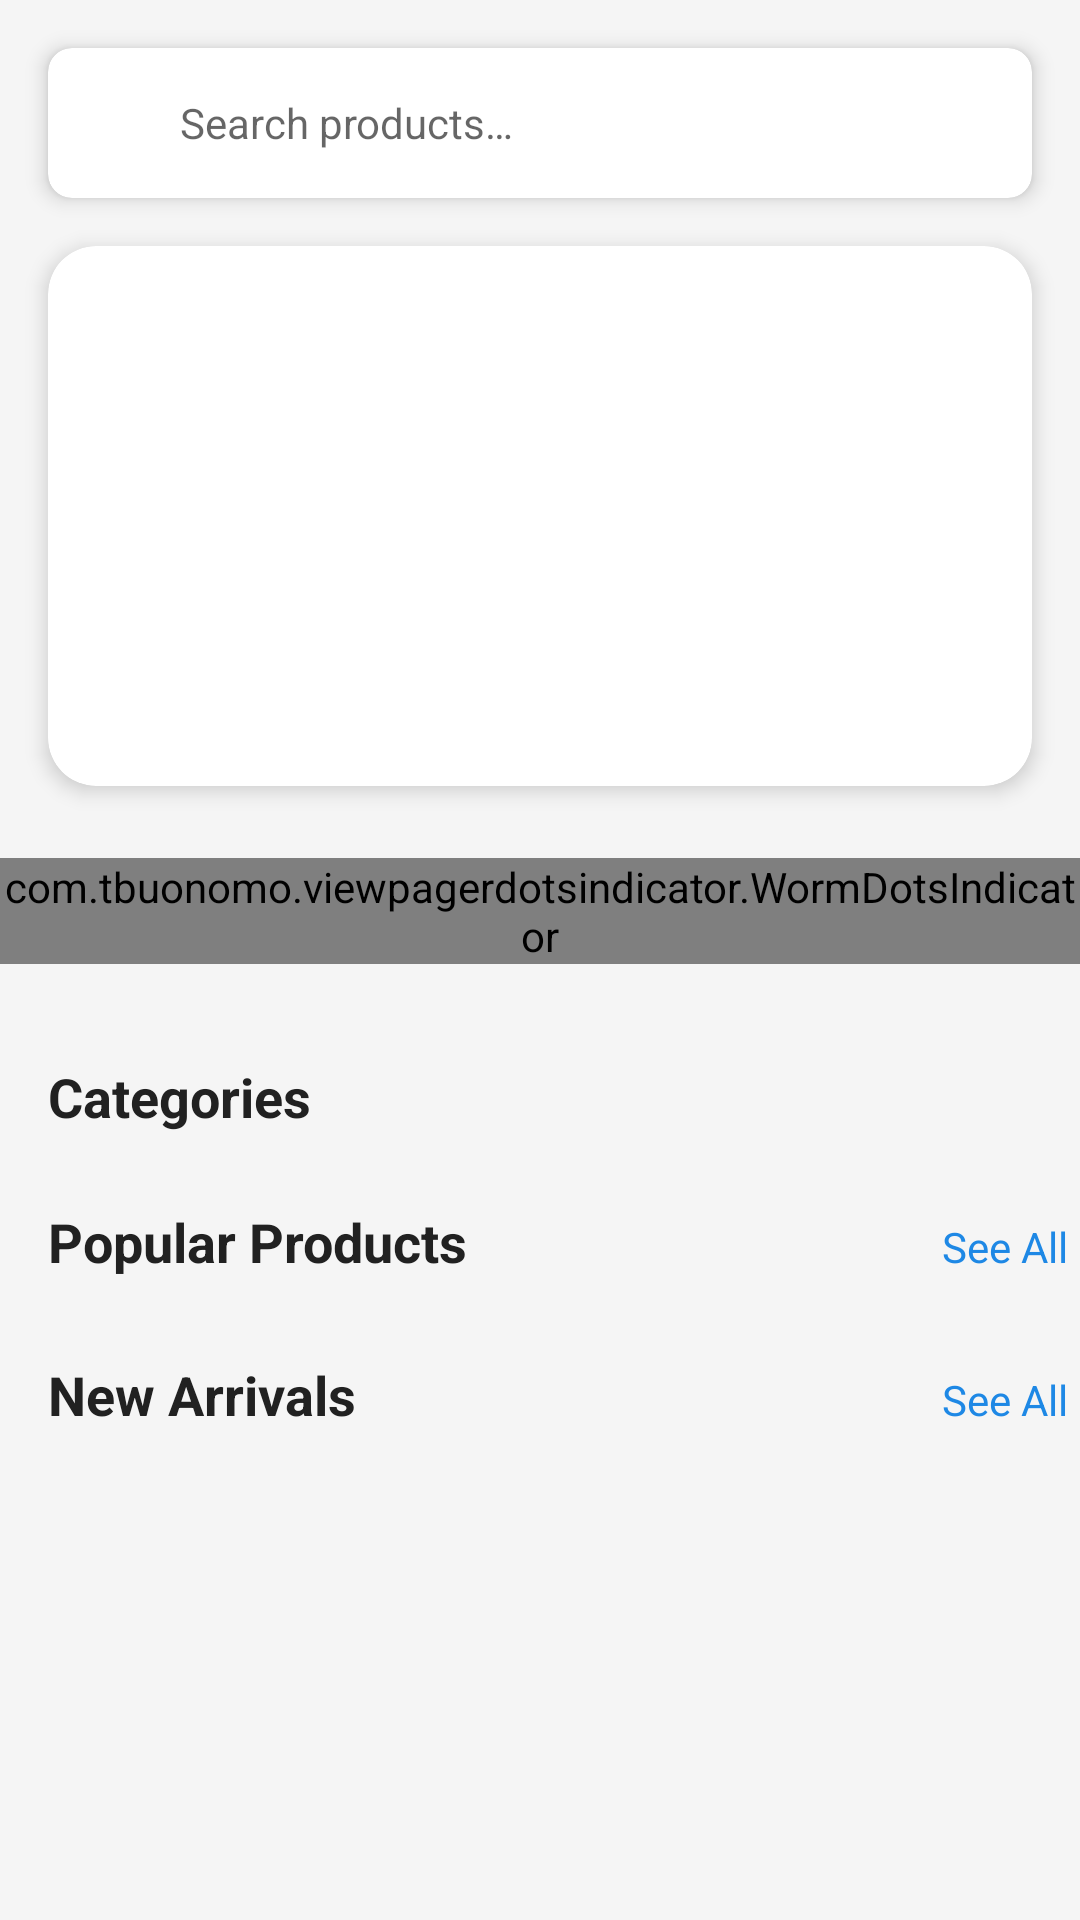

Layout XML and referenced resources for this Android screen:
<!-- AndroidManifest.xml: application theme AppTheme -->
<!-- res/layout/fragment_home.xml -->
<?xml version="1.0" encoding="utf-8"?>
<androidx.constraintlayout.widget.ConstraintLayout xmlns:android="http://schemas.android.com/apk/res/android"
    xmlns:app="http://schemas.android.com/apk/res-auto"
    xmlns:tools="http://schemas.android.com/tools"
    android:layout_width="match_parent"
    android:layout_height="match_parent"
    android:background="@color/colorBackground">

    <androidx.core.widget.NestedScrollView
        android:layout_width="match_parent"
        android:layout_height="match_parent"
        android:fillViewport="true">

        <LinearLayout
            android:layout_width="match_parent"
            android:layout_height="wrap_content"
            android:orientation="vertical">

            
            <androidx.cardview.widget.CardView
                android:id="@+id/cardViewSearch"
                android:layout_width="match_parent"
                android:layout_height="50dp"
                android:layout_marginStart="16dp"
                android:layout_marginTop="16dp"
                android:layout_marginEnd="16dp"
                app:cardCornerRadius="8dp"
                app:cardElevation="4dp">

                <LinearLayout
                    android:layout_width="match_parent"
                    android:layout_height="match_parent"
                    android:gravity="center_vertical"
                    android:orientation="horizontal"
                    android:paddingStart="12dp"
                    android:paddingEnd="12dp">

                    <ImageView
                        android:layout_width="24dp"
                        android:layout_height="24dp"
                        android:contentDescription="@string/search_icon"
                        android:src="@drawable/ic_search"
                        app:tint="@color/colorPrimary" />

                    <EditText
                        android:id="@+id/editTextSearch"
                        android:layout_width="0dp"
                        android:layout_height="match_parent"
                        android:layout_marginStart="8dp"
                        android:layout_weight="1"
                        android:background="@null"
                        android:hint="@string/search_products"
                        android:imeOptions="actionSearch"
                        android:inputType="text"
                        android:textSize="14sp" />

                </LinearLayout>

            </androidx.cardview.widget.CardView>

            <androidx.cardview.widget.CardView
                android:layout_width="match_parent"
                android:layout_height="180dp"
                android:layout_margin="16dp"
                app:cardCornerRadius="16dp"
                app:cardElevation="4dp">

                <androidx.viewpager2.widget.ViewPager2
                    android:id="@+id/viewPagerBanner"
                    android:layout_width="match_parent"
                    android:layout_height="match_parent" />
            </androidx.cardview.widget.CardView>

            <com.tbuonomo.viewpagerdotsindicator.WormDotsIndicator
                android:id="@+id/dotsIndicator"
                android:layout_width="wrap_content"
                android:layout_height="wrap_content"
                android:layout_gravity="center"
                app:dotsColor="@color/colorPrimary"
                app:dotsSpacing="4dp"
                app:dotsSize="10dp"
                android:layout_marginTop="8dp"
                android:layout_marginBottom="16dp"/>



            
            <LinearLayout
                android:layout_width="match_parent"
                android:layout_height="wrap_content"
                android:layout_marginTop="16dp"
                android:orientation="vertical"
                android:paddingStart="16dp"
                android:paddingEnd="16dp">

                <TextView
                    android:layout_width="wrap_content"
                    android:layout_height="wrap_content"
                    android:text="@string/categories"
                    android:textColor="@color/colorTextPrimary"
                    android:textSize="18sp"
                    android:textStyle="bold" />

                <androidx.recyclerview.widget.RecyclerView
                    android:id="@+id/recyclerViewCategories"
                    android:layout_width="match_parent"
                    android:layout_height="wrap_content"
                    android:layout_marginTop="8dp"
                    android:clipToPadding="false"
                    android:orientation="horizontal"
                    />

            </LinearLayout>

            
            <LinearLayout
                android:layout_width="match_parent"
                android:layout_height="wrap_content"
                android:layout_marginTop="16dp"
                android:orientation="vertical"
               >

                <LinearLayout
                    android:layout_width="match_parent"
                    android:layout_height="wrap_content"
                    android:orientation="horizontal">

                    <TextView
                        android:layout_width="0dp"
                        android:layout_height="wrap_content"
                        android:paddingStart="16dp"
                        android:paddingEnd="16dp"
                        android:layout_weight="1"
                        android:text="@string/popular_products"
                        android:textColor="@color/colorTextPrimary"
                        android:textSize="18sp"
                        android:textStyle="bold" />

                    <TextView
                        android:id="@+id/textViewSeeAllPopular"
                        android:layout_width="wrap_content"
                        android:layout_height="wrap_content"
                        android:padding="4dp"
                        android:text="@string/see_all"
                        android:textColor="@color/colorPrimary"
                        android:textSize="14sp" />

                </LinearLayout>

                <androidx.recyclerview.widget.RecyclerView
                    android:id="@+id/recyclerViewPopularProducts"
                    android:layout_width="match_parent"
                    android:paddingStart="8dp"
                    android:paddingEnd="8dp"
                    android:layout_height="wrap_content"
                    android:layout_marginTop="8dp"
                    android:clipToPadding="false"
                    android:orientation="horizontal"
                     />

            </LinearLayout>

            
            <LinearLayout
                android:layout_width="match_parent"
                android:layout_height="wrap_content"
                android:layout_marginTop="16dp"
                android:layout_marginBottom="24dp"
                android:orientation="vertical"
               >

                <LinearLayout
                    android:layout_width="match_parent"
                    android:layout_height="wrap_content"
                    android:orientation="horizontal">

                    <TextView
                        android:layout_width="0dp"
                        android:paddingStart="16dp"
                        android:paddingEnd="16dp"
                        android:layout_height="wrap_content"
                        android:layout_weight="1"
                        android:text="@string/new_arrivals"
                        android:textColor="@color/colorTextPrimary"
                        android:textSize="18sp"
                        android:textStyle="bold" />

                    <TextView
                        android:id="@+id/textViewSeeAllNew"
                        android:layout_width="wrap_content"
                        android:layout_height="wrap_content"
                        android:padding="4dp"
                        android:text="@string/see_all"
                        android:textColor="@color/colorPrimary"
                        android:textSize="14sp" />

                </LinearLayout>

                <androidx.recyclerview.widget.RecyclerView
                    android:id="@+id/recyclerViewNewProducts"
                    android:paddingStart="8dp"
                    android:paddingEnd="8dp"
                    android:layout_width="match_parent"
                    android:layout_height="wrap_content"
                    android:layout_marginTop="8dp"
                    android:clipToPadding="false"
                     />

            </LinearLayout>

        </LinearLayout>

    </androidx.core.widget.NestedScrollView>

</androidx.constraintlayout.widget.ConstraintLayout>
<!-- resources referenced by this layout -->
<resources>
  <color name="colorBackground">#F5F5F5</color>
  <color name="colorPrimary">#1E88E5</color>
  <color name="colorTextPrimary">#212121</color>
  <string name="categories">Categories</string>
  <string name="new_arrivals">New Arrivals</string>
  <string name="popular_products">Popular Products</string>
  <string name="search_icon">Search Icon</string>
  <string name="search_products">Search products…</string>
  <string name="see_all">See All</string>
  <style name="AppTheme" parent="Theme.MaterialComponents.Light.NoActionBar">
          
          <item name="colorPrimary">@color/colorPrimary</item>
          <item name="colorPrimaryDark">@color/colorPrimaryDark</item>
          <item name="colorAccent">@color/colorAccent</item>
          <item name="android:windowBackground">@color/colorBackground</item>
  
          
          <item name="android:textViewStyle">@style/AppTextViewStyle</item>
          <item name="android:buttonStyle">@style/AppButtonStyle</item>
  
          
          <item name="android:statusBarColor">@color/colorPrimaryDark</item>
          <item name="android:windowLightStatusBar">false</item>
  
          
          <item name="android:navigationBarColor">@color/colorBackground</item>
          <item name="android:windowLightNavigationBar">true</item>
  
          
          <item name="floatingActionButtonStyle">@style/AppFloatingActionButtonStyle</item>
      </style>
  <color name="colorPrimaryDark">#1565C0</color>
  <color name="colorAccent">#FF5722</color>
  <style name="AppTextViewStyle" parent="Widget.AppCompat.TextView">
          <item name="android:textColor">@color/colorTextPrimary</item>
          <item name="android:textSize">14sp</item>
      </style>
  <style name="AppButtonStyle" parent="Widget.MaterialComponents.Button">
          <item name="android:textAllCaps">false</item>
          <item name="android:padding">12dp</item>
          <item name="android:textColor">@android:color/white</item>
      </style>
  <style name="AppFloatingActionButtonStyle" parent="Widget.MaterialComponents.FloatingActionButton">
          <item name="backgroundTint">@color/colorAccent</item>
          <item name="tint">@android:color/white</item>
      </style>
</resources>
